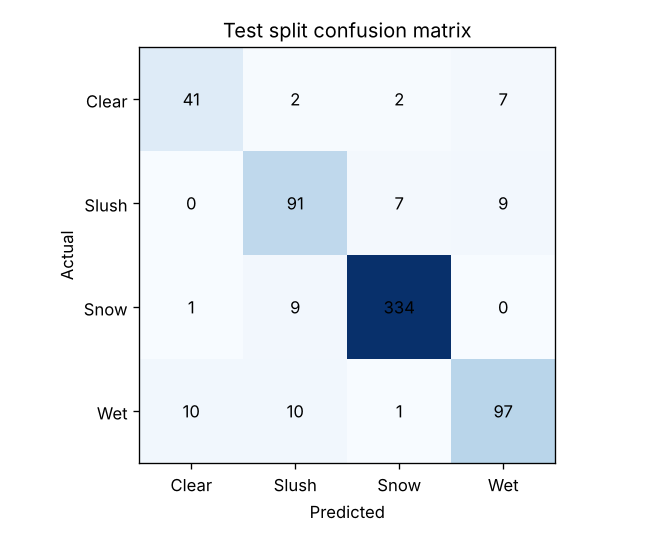

The file beside this chart, header and first rows:
true_class, Clear, Slush, Snow, Wet
Clear, 41, 2, 2, 7
Slush, 0, 91, 7, 9
Snow, 1, 9, 334, 0
Wet, 10, 10, 1, 97
